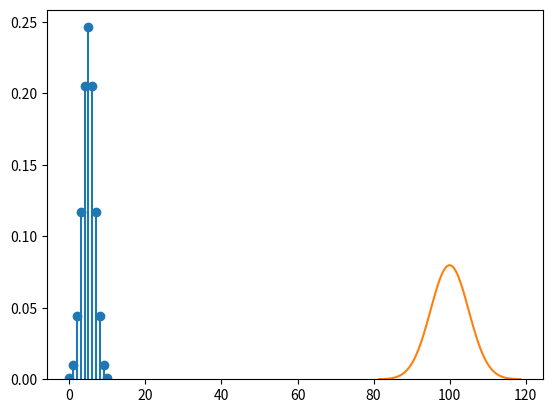
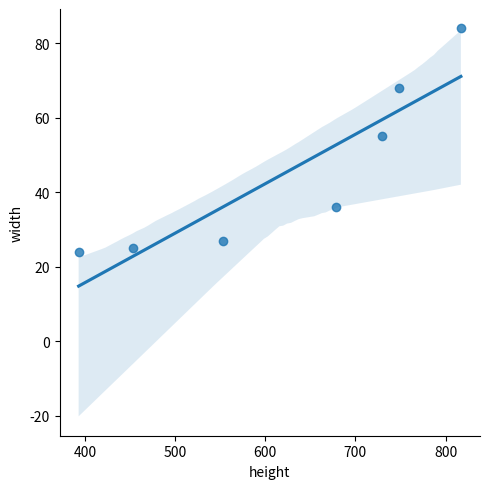

Source code (Python) for these figures, in order:
#!/usr/bin/env python
# coding: utf-8

# # GB213 Review in Python
# 
# ## We're not covering everything
# 
# We're omitting basic probability issues like experiments, sample spaces, discrete probabilities, combinations, and permutations.  At the end we'll provide links to example topics.  But everything else we'll cover at least briefly.
#  
# We begin by importing the necessary modules.

# In[1]:


import numpy as np
import pandas as pd
import scipy.stats as stats
import matplotlib.pyplot as plt
import seaborn as sns
get_ipython().run_line_magic('matplotlib', 'inline')


# ---
# 
# ## Discrete Random Variables
# 
# (For continuous random variables, [see further below](#continuous-random-variables).
# 
# Discrete random variables taken on a finite number of different values.  For example, a Bernoulli trial is either 0 or 1 (usually meaning failure and success, respectively).  You can create random variables using `scipy.stats` as follows.
# 
# ### Creating them

# In[2]:


b1 = stats.bernoulli( 0.25 )  # probability of success
b2 = stats.binom( 10, 0.5 )   # number of trials, prob. of success on each


# ### Computing probabilities from a Discrete Random Variable

# In[3]:


b1.pmf( 0 ), b1.pmf( 1 )  # stands for "probability mass function"


# The same code works for any random variable, not just `b1`.

# ### Generating values from a Discrete Random Variable

# In[4]:


b1.rvs( 10 )  # asks for 10 random values (rvs)


# The same code works for any random variable, not just `b1`.
# 
# ### Computing statistics about a Discrete Random Variable

# In[5]:


b1.mean(), b1.var(), b1.std()  # mean, variance, standard deviation


# The same code works for any random variable, not just `b1`.

# ### Plotting the Distribution of a Discrete Random Variable
# 
# Here's a function you can use to plot (almost) any discrete probability distribution.

# In[6]:


def plot_discrete_distribution ( rv ):
    xmin, xmax = rv.ppf( 0.0001 ), rv.ppf( 0.9999 )
    x = np.arange( xmin, xmax+1 )
    y = rv.pmf( x )
    plt.plot( x, y, 'o' )
    plt.vlines( x, 0, y )
    plt.ylim( bottom=0 )


# Example use:

# In[7]:


plot_discrete_distribution( b2 )


# ---
# 
# ## Continuous Random Variables
# 
# (For discrete random variables, [see further above](#discrete-random-variables).
# 
# Continuous random variables take on an infinite number of different values, sometimes in a certain range (like the uniform distribution on $[0,1]$, for example) and sometimes over the whole real number line (like the normal distribution, for example).
# 
# ### Creating them

# In[8]:


# for uniform on the interval [a,b]: use loc=a, scale=b-a
u = stats.uniform( loc=10, scale=2 )
# for normal use loc=mean, scale=standard deviation
n = stats.norm( loc=100, scale=5 )
# for t, same as normal, plus df=degrees of freedom
t = stats.t( df=15, loc=100, scale=5 )


# ### Computing probabilities from a Continuous Random Variable
# 
# For a continuous random variable, you cannot compute the probability that it will equal a precise number, because such a probability is always zero.  But you can compute the probability that the value falls within a certain interval on the number line.
# 
# To do so for an interval $[a,b]$, compute the total probability accumulated up to $a$ and subtract it from that up to $b$, as follows.

# In[9]:


a, b = 95, 100  # or any values
n.cdf( b ) - n.cdf( a )  # probability of being in that interval


# The same code works for any continuous random variable, not just `n`.

# ### Generating values from a Continuous Random Variable

# In[10]:


n.rvs( 10 )  # same as for discrete random variables


# ### Plotting the Distribution of a Continuous Random Variable
# 
# Here's a function you can use to plot the center 99.98% of any continuous probability distribution.

# In[11]:


def plot_continuous_distribution ( rv ):
    xmin, xmax = rv.ppf( 0.0001 ), rv.ppf( 0.9999 )
    x = np.linspace( xmin, xmax, 100 )
    y = rv.pdf( x )
    plt.plot( x, y )


# Example use:

# In[12]:


plot_continuous_distribution( n )


# ---
# 
# ## Confidence Intervals
# 
# Recall from GB213 that certain assumptions about normality must hold in order for you to do statistical inference.  We do not cover those here; refer to your GB213 text or notes.
# 
# Here we cover a confidence interval for the sample mean using confidence level $\alpha$, which must be between 0 and 1 (typically 0.95).

# In[13]:


α = 0.95
# normally you'd have data; for this example, I make some up:
data = [ 435,542,435,4,54,43,5,43,543,5,432,43,36,7,876,65,5 ]
est_mean = np.mean( data )  # estimate for the population mean
sem = stats.sem( data )     # standard error for the sample mean
# margin of error:
moe = sem * stats.t.ppf( ( 1 + α ) / 2, len( data ) - 1 )
( est_mean - moe, est_mean + moe )  # confidence interval


# ---
# 
# ## Hypothesis Testing
# 
# Again, in GB213 you learned what assumptions must hold in order to do a hypothesis test, which I do not review here.
# 
# Let $H_0$ be the null hypothesis, the currently held belief.  Let $H_a$ be the alternative, which would result in some change in our beliefs or actions.
# 
# We assume some chosen value $0\leq\alpha\leq1$, which is the probability of a Type I error (false positive, finding we should reject $H_0$ when it's actually true).
# 
# ### Two-sided test for $H_0:\mu=\bar{x}$
# 
# Say we have a population whose mean $\mu$ is known to be 10.  We take a sample $x_1,\ldots,x_n$ and compute its mean, $\bar{x}$.  We then ask whether this sample is significantly different from the population at large, that is, is $\mu=\bar{x}$?  We can do a two-sided test of $H_0:\mu=\bar{x}$ as follows.

# In[14]:


α = 0.05
μ = 10
sample = [ 9, 12, 14, 8, 13 ]
t_statistic, p_value = stats.ttest_1samp( sample, μ )
reject_H0 = p_value < α
α, p_value, reject_H0


# The output above says that the data does NOT give us enough information to reject the null hypothesis.  So we should continue to assume that the sample is like the population, and $\mu=\bar{x}$.
# 
# ### Two-sided test for $H_0: \bar{x}_1=\bar{x}_2$
# 
# What if we had wanted to do a test for whether two independent samples had the same mean?  We can ask that question as follows.  (Here we assume they have equal variances, but you can turn that assumption off with a third parameter to `ttest_ind`.)

# In[15]:


α = 0.05
sample1 = [ 6, 9, 7, 10, 10, 9 ]
sample2 = [ 12, 14, 10, 17, 9 ]
t_statistics, p_value = stats.ttest_ind( sample1, sample2 )
reject_H0 = p_value < α
α, p_value, reject_H0


# The output above says that the two samples DO give us enough information to reject the null hypothesis.  So the data suggest that the two samples have different means.

# ---
# 
# ## Linear Regression
# 
# ### Creating a linear model of data
# 
# Normally you would have data that you wanted to model.  But in this example notebook, I have to make up some data first.

# In[16]:


df = pd.DataFrame( {
    "height" : [ 393, 453, 553, 679, 729, 748, 817 ],  # completely made up
    "width"  : [  24,  25,  27,  36,  55,  68,  84 ]   # also totally pretend
} )


# As with all the content of this document, the assumptions required to make the technique applicable are not covered in detail, but in this case we at least review them briefly.  To ensure that linear regression is applicable, one should verify:
# 
#  1. We have two columns of numerical data of the same length.
#  1. We have made a scatter plot and observed a seeming linear relationship.
#  1. We know that there is no autocorrelation.
#  1. We will check later that the residuals are normally distributed.
#  1. We will check later that the residuals are homoscedastic.
# 
# To create a linear model, use `scipy` as follows.

# In[17]:


model = stats.linregress( df.height, df.width )
model


# A linear model is usually written like so:
# 
# $$ y = \beta_0 + \beta_1 x $$
# 
# The slope is $\beta_1$ and the intercept is $\beta_0$.

# In[18]:


β0 = model.intercept
β1 = model.slope
β0, β1


# From the output above, our model would therefore be the following (with some rounding for simplicity):
# 
# $$ y = -37.32 + 0.132x $$

# To know how good it is, we often ask about the $R^2$ value.

# In[19]:


R = model.rvalue
R, R**2


# In this case, $R^2$ would be approximately $0.895^2$, or about $0.801$.  Thus our model explains about 80.1% of the variability in the data.

# ### Visualizing the model
# 
# The Seaborn visualization package provides a handy tool for making scatterplots with linear models overlaid.  The light blue shading is a confidence band we will not cover.

# In[20]:


sns.lmplot( x='height', y='width', data=df )
plt.show()


# ---
# 
# ## Other Topics
# 
# ### ANOVA
# 
# Analysis of variance is an optional topic your GB213 class may or may not have covered, depending on scheduling and instructor choices.  If you covered it in GB213 and would like to see how to do it in Python, check out [the Scipy documentation for `f_oneway`](https://docs.scipy.org/doc/scipy/reference/generated/scipy.stats.f_oneway.html).
# 
# ### $\chi^2$ Tests
# 
# Chi-squared ($\chi^2$) tests are another optional GB213 topic that your class may or may not have covered.  If you are familiar with it and would like to see how to do it in Python, check out [the Scipy documentation for `chisquare`](https://docs.scipy.org/doc/scipy/reference/generated/scipy.stats.chisquare.html).
